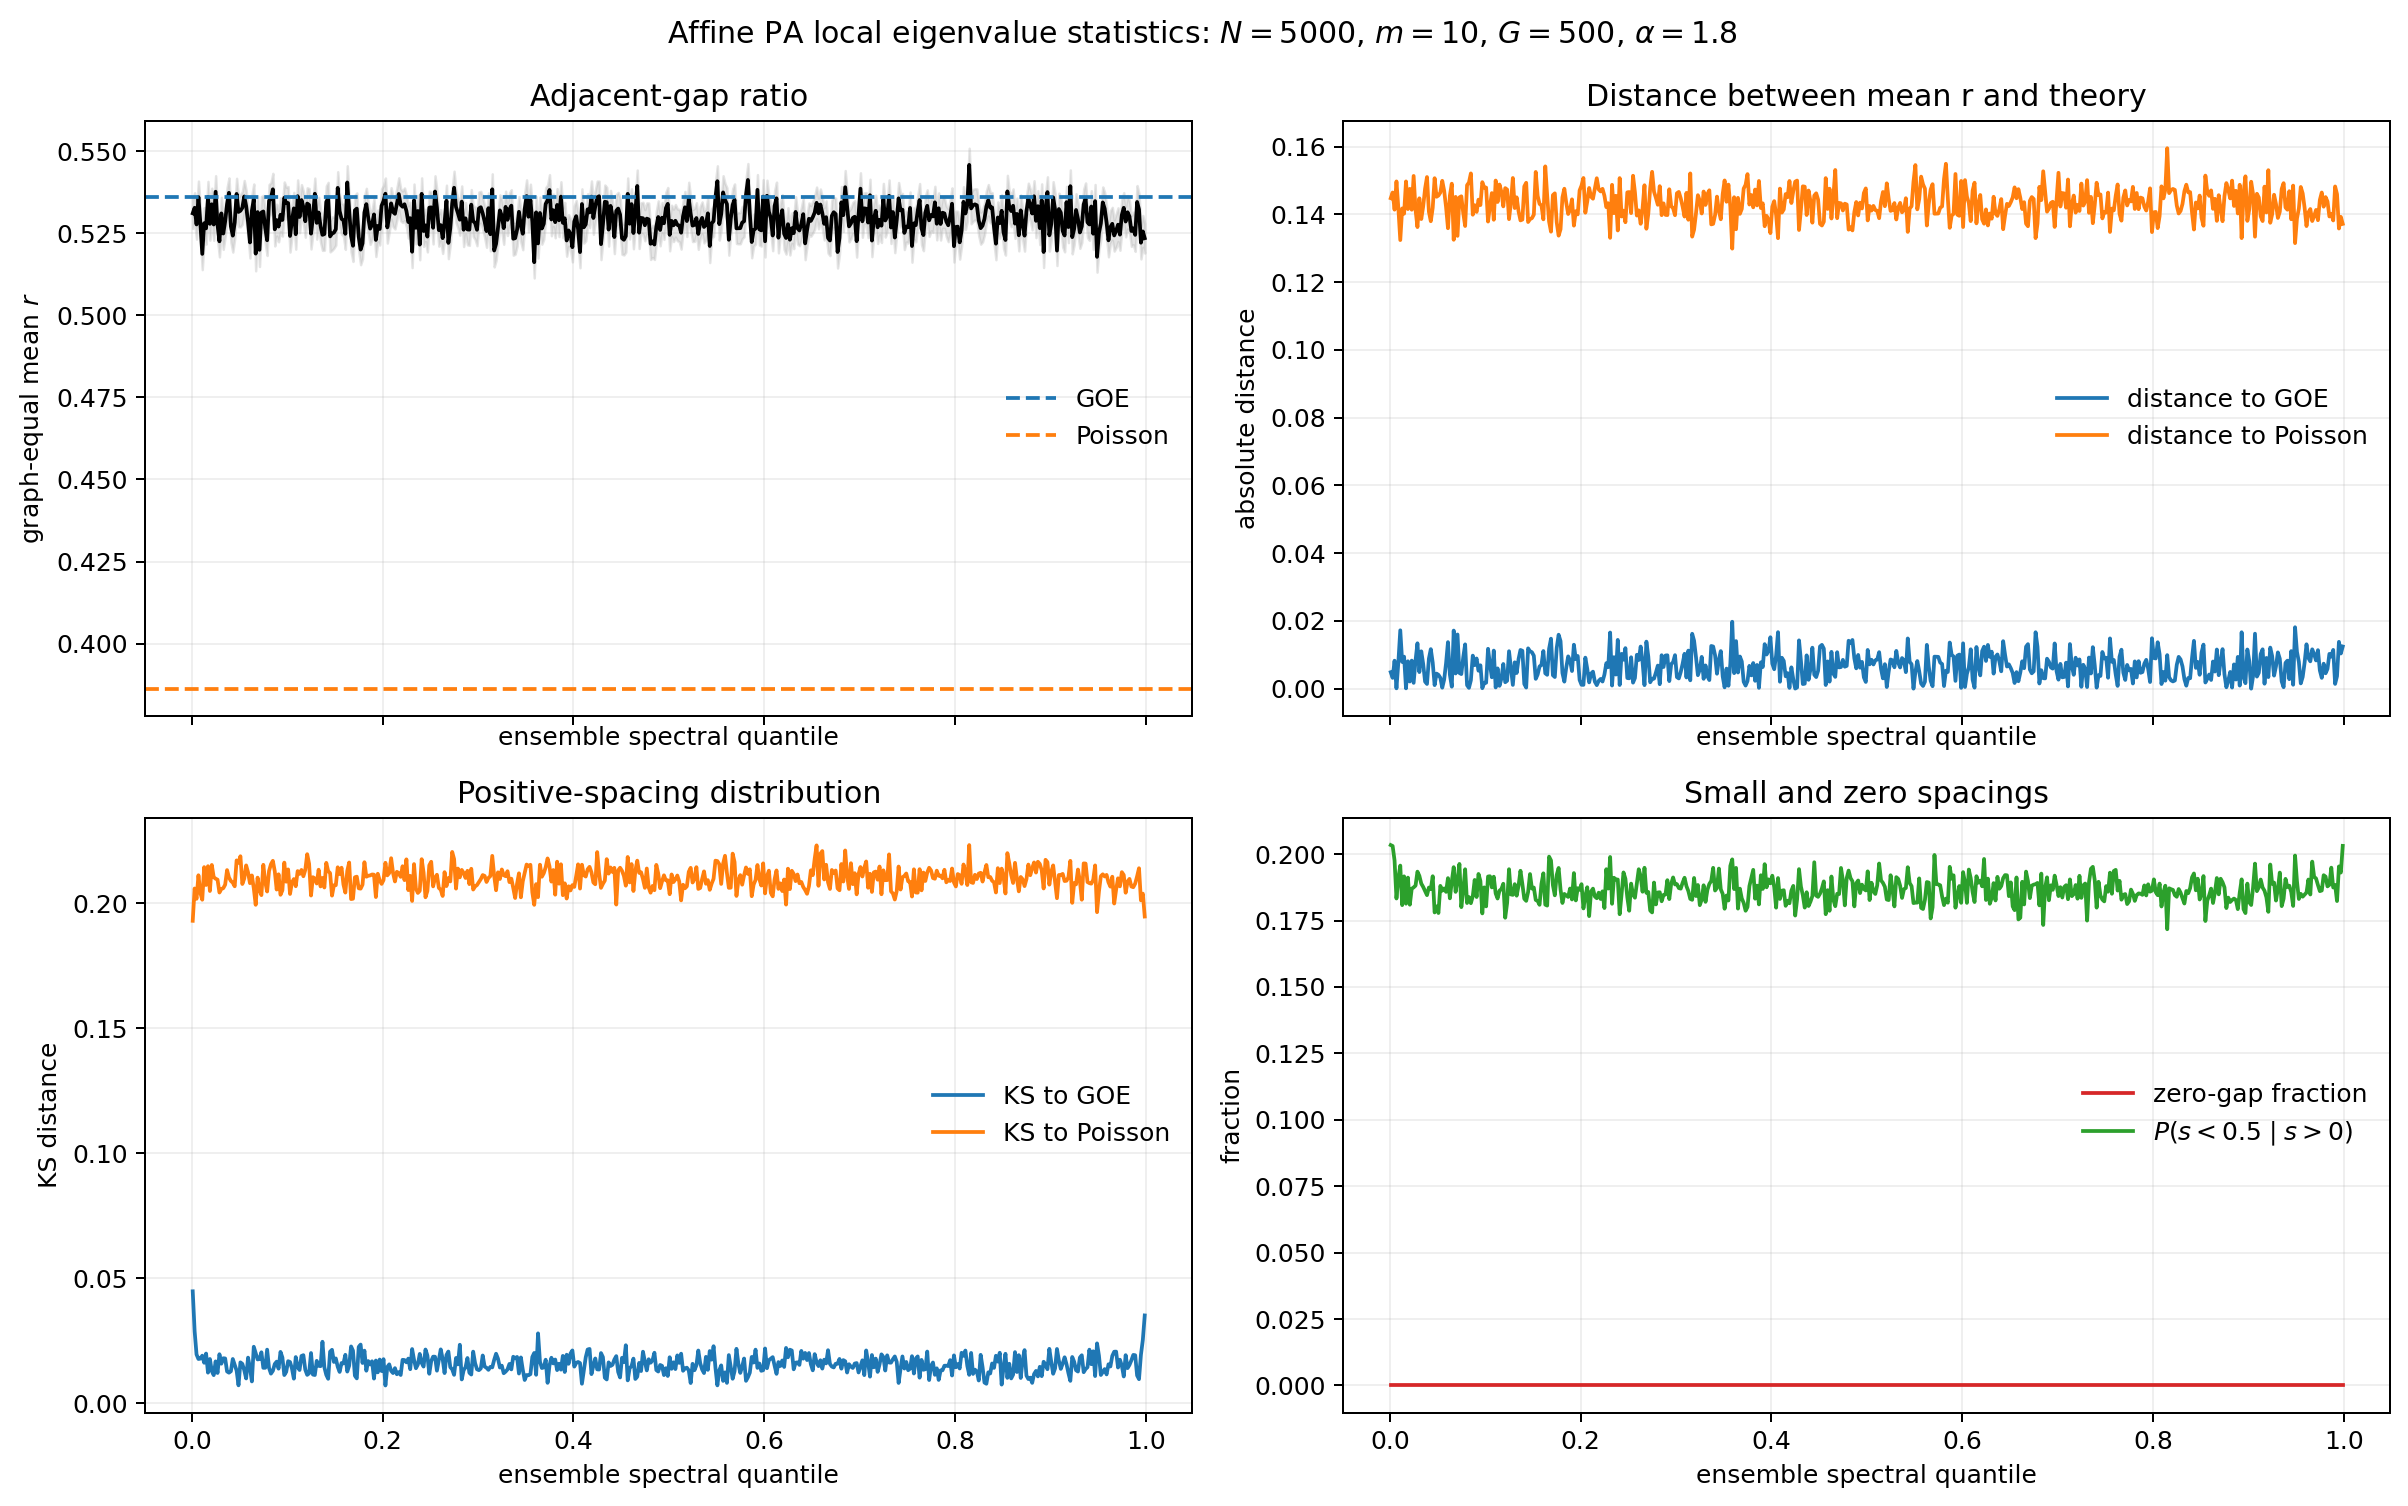

Data behind this chart, as committed beside it:
quantile, quantile_low, quantile_high, E_low, E_high, E_center, number_of_graphs, graphs_with_gap_ratios, number_of_gaps, number_of_positive_gaps, number_of_gap_ratios, number_of_positive_positive_gap_ratios, zero_gap_fraction, graph_equal_mean_gap_ratio, gap_ratio_standard_error, absolute_distance_mean_r_to_goe, absolute_distance_mean_r_to_poisson, graph_equal_mean_positive_positive_gap_r…, positive_positive_gap_ratio_standard_err…, positive_positive_ratio_graphs, pooled_mean_gap_ratio, pooled_mean_positive_positive_gap_ratio, KS_positive_spacings_to_GOE, KS_positive_spacings_to_Poisson
0.001, 0.0, 0.002, -24.42, -17.81, -19.24, 500, 500, 4508, 4508, 4008, 4008, 0.0, 0.531, 0.004578, 0.004852, 0.1448, 0.531, 0.004578, 500, 0.5307, 0.5307, 0.04472, 0.193
0.003, 0.002, 0.004, -17.81, -15.19, -16.42, 500, 500, 4506, 4506, 4006, 4006, 0.0, 0.5327, 0.004571, 0.003173, 0.1464, 0.5327, 0.004571, 500, 0.5308, 0.5308, 0.02874, 0.2059
0.005, 0.004, 0.006, -15.19, -13.43, -14.2, 500, 500, 4483, 4483, 3983, 3983, 0.0, 0.5277, 0.004466, 0.008245, 0.1414, 0.5277, 0.004466, 500, 0.5281, 0.5281, 0.01946, 0.2018
0.007, 0.006, 0.008, -13.43, -12.3, -12.81, 500, 500, 4506, 4506, 4006, 4006, 0.0, 0.536, 0.004873, 9.129991243350677e-05, 0.1497, 0.536, 0.004873, 500, 0.5355, 0.5355, 0.01763, 0.2112
0.009, 0.008, 0.01, -12.3, -11.5, -11.87, 500, 500, 4497, 4497, 3997, 3997, 0.0, 0.5281, 0.004671, 0.007849, 0.1418, 0.5281, 0.004671, 500, 0.5271, 0.5271, 0.0178, 0.2042
0.011, 0.01, 0.012, -11.5, -10.89, -11.18, 500, 500, 4497, 4497, 3997, 3997, 0.0, 0.5187, 0.004798, 0.01721, 0.1324, 0.5187, 0.004798, 500, 0.5184, 0.5184, 0.01897, 0.2014
0.013, 0.012, 0.014, -10.89, -10.4, -10.63, 500, 500, 4513, 4513, 4013, 4013, 0.0, 0.528, 0.004775, 0.007879, 0.1417, 0.528, 0.004775, 500, 0.5286, 0.5286, 0.01613, 0.2145
0.015, 0.014, 0.016, -10.4, -9.989, -10.18, 500, 500, 4498, 4498, 3998, 3998, 0.0, 0.5265, 0.004811, 0.009438, 0.1402, 0.5265, 0.004811, 500, 0.5256, 0.5256, 0.01983, 0.2073
0.017, 0.016, 0.018, -9.989, -9.641, -9.808, 500, 500, 4472, 4472, 3972, 3972, 0.0, 0.536, 0.004775, 8.722937455130086e-05, 0.1497, 0.536, 0.004775, 500, 0.5353, 0.5353, 0.01219, 0.2148
0.019, 0.018, 0.02, -9.641, -9.338, -9.483, 500, 500, 4525, 4525, 4025, 4025, 0.0, 0.5278, 0.004964, 0.00807, 0.1415, 0.5278, 0.004964, 500, 0.5271, 0.5271, 0.01764, 0.2049
0.021, 0.02, 0.022, -9.338, -9.07, -9.2, 500, 500, 4487, 4487, 3987, 3987, 0.0, 0.5338, 0.004909, 0.002108, 0.1475, 0.5338, 0.004909, 500, 0.5332, 0.5332, 0.01278, 0.2153
0.023, 0.022, 0.024, -9.07, -8.829, -8.947, 500, 500, 4509, 4509, 4009, 4009, 0.0, 0.5276, 0.00482, 0.008265, 0.1413, 0.5276, 0.00482, 500, 0.5279, 0.5279, 0.01119, 0.2105
0.025, 0.024, 0.026, -8.829, -8.613, -8.718, 500, 500, 4491, 4491, 3991, 3991, 0.0, 0.5376, 0.004887, 0.001706, 0.1513, 0.5376, 0.004887, 500, 0.5367, 0.5367, 0.0167, 0.2098
0.027, 0.026, 0.028, -8.613, -8.414, -8.512, 500, 500, 4475, 4475, 3975, 3975, 0.0, 0.5276, 0.004706, 0.008315, 0.1413, 0.5276, 0.004706, 500, 0.5279, 0.5279, 0.01205, 0.2095
0.029, 0.028, 0.03, -8.414, -8.231, -8.321, 500, 500, 4524, 4524, 4024, 4024, 0.0, 0.5225, 0.004745, 0.01338, 0.1362, 0.5225, 0.004745, 500, 0.522, 0.522, 0.01956, 0.2043
0.031, 0.03, 0.032, -8.231, -8.062, -8.145, 500, 500, 4514, 4514, 4014, 4014, 0.0, 0.531, 0.0049, 0.004888, 0.1447, 0.531, 0.0049, 500, 0.5325, 0.5325, 0.01576, 0.2057
0.033, 0.032, 0.034, -8.062, -7.905, -7.982, 500, 500, 4478, 4478, 3978, 3978, 0.0, 0.5249, 0.004823, 0.01101, 0.1386, 0.5249, 0.004823, 500, 0.5248, 0.5248, 0.01794, 0.206
0.035, 0.034, 0.036, -7.905, -7.759, -7.831, 500, 500, 4492, 4492, 3992, 3992, 0.0, 0.5286, 0.004699, 0.007303, 0.1423, 0.5286, 0.004699, 500, 0.5286, 0.5286, 0.01787, 0.2075
0.037, 0.036, 0.038, -7.759, -7.621, -7.689, 500, 500, 4498, 4498, 3998, 3998, 0.0, 0.5338, 0.005051, 0.002066, 0.1475, 0.5338, 0.005051, 500, 0.5339, 0.5339, 0.01265, 0.2133
0.039, 0.038, 0.04, -7.621, -7.491, -7.555, 500, 500, 4497, 4497, 3997, 3997, 0.0, 0.5373, 0.004535, 0.00138, 0.151, 0.5373, 0.004535, 500, 0.5378, 0.5378, 0.01216, 0.2103
0.041, 0.04, 0.042, -7.491, -7.368, -7.429, 500, 500, 4487, 4487, 3987, 3987, 0.0, 0.5271, 0.004772, 0.008829, 0.1408, 0.5271, 0.004772, 500, 0.5266, 0.5266, 0.01273, 0.2089
0.043, 0.042, 0.044, -7.368, -7.251, -7.309, 500, 500, 4523, 4523, 4023, 4023, 0.0, 0.5242, 0.005, 0.01166, 0.1379, 0.5242, 0.005, 500, 0.5239, 0.5239, 0.01765, 0.2082
0.045, 0.044, 0.046, -7.251, -7.14, -7.195, 500, 500, 4497, 4497, 3997, 3997, 0.0, 0.5282, 0.00489, 0.007692, 0.1419, 0.5282, 0.00489, 500, 0.5272, 0.5272, 0.01528, 0.2068
0.047, 0.046, 0.048, -7.14, -7.033, -7.086, 500, 500, 4493, 4493, 3993, 3993, 0.0, 0.5369, 0.00477, 0.001042, 0.1506, 0.5369, 0.00477, 500, 0.5368, 0.5368, 0.013, 0.2172
0.049, 0.048, 0.05, -7.033, -6.932, -6.982, 500, 500, 4508, 4508, 4008, 4008, 0.0, 0.5315, 0.004504, 0.004442, 0.1452, 0.5315, 0.004504, 500, 0.5317, 0.5317, 0.00711, 0.2162
0.051, 0.05, 0.052, -6.932, -6.835, -6.883, 500, 500, 4493, 4493, 3993, 3993, 0.0, 0.5318, 0.004904, 0.004074, 0.1455, 0.5318, 0.004904, 500, 0.5321, 0.5321, 0.01629, 0.2188
0.053, 0.052, 0.054, -6.835, -6.741, -6.787, 500, 500, 4472, 4472, 3972, 3972, 0.0, 0.5327, 0.004967, 0.003191, 0.1464, 0.5327, 0.004967, 500, 0.5324, 0.5324, 0.01571, 0.2077
0.055, 0.054, 0.056, -6.741, -6.651, -6.696, 500, 500, 4489, 4489, 3989, 3989, 0.0, 0.5362, 0.004871, 0.0002742, 0.1499, 0.5362, 0.004871, 500, 0.5362, 0.5362, 0.0132, 0.2099
0.057, 0.056, 0.058, -6.651, -6.565, -6.608, 500, 500, 4506, 4506, 4006, 4006, 0.0, 0.5332, 0.004761, 0.002667, 0.1469, 0.5332, 0.004761, 500, 0.5332, 0.5332, 0.009844, 0.2152
0.059, 0.058, 0.06, -6.565, -6.481, -6.523, 500, 500, 4521, 4521, 4021, 4021, 0.0, 0.5284, 0.004763, 0.007495, 0.1421, 0.5284, 0.004763, 500, 0.5276, 0.5276, 0.01819, 0.2123
0.061, 0.06, 0.062, -6.481, -6.401, -6.441, 500, 500, 4472, 4472, 3972, 3972, 0.0, 0.5222, 0.004746, 0.01372, 0.1359, 0.5222, 0.004746, 500, 0.5226, 0.5226, 0.01414, 0.208
0.063, 0.062, 0.064, -6.401, -6.322, -6.361, 500, 500, 4499, 4499, 3999, 3999, 0.0, 0.5318, 0.004906, 0.004105, 0.1455, 0.5318, 0.004906, 500, 0.5314, 0.5314, 0.008671, 0.2111
0.065, 0.064, 0.066, -6.322, -6.247, -6.284, 500, 500, 4511, 4511, 4011, 4011, 0.0, 0.5353, 0.004653, 0.0005806, 0.149, 0.5353, 0.004653, 500, 0.5354, 0.5354, 0.02255, 0.206
0.067, 0.066, 0.068, -6.247, -6.173, -6.21, 500, 500, 4449, 4449, 3949, 3949, 0.0, 0.5188, 0.005244, 0.01713, 0.1325, 0.5188, 0.005244, 500, 0.518, 0.518, 0.01997, 0.1994
0.069, 0.068, 0.07, -6.173, -6.102, -6.137, 500, 500, 4521, 4521, 4021, 4021, 0.0, 0.5314, 0.004967, 0.004475, 0.1451, 0.5314, 0.004967, 500, 0.5309, 0.5309, 0.01747, 0.2103
0.071, 0.07, 0.072, -6.102, -6.032, -6.067, 500, 500, 4492, 4492, 3992, 3992, 0.0, 0.5199, 0.005073, 0.01598, 0.1336, 0.5199, 0.005073, 500, 0.5208, 0.5208, 0.01761, 0.2052
0.073, 0.072, 0.074, -6.032, -5.965, -5.998, 500, 500, 4498, 4498, 3998, 3998, 0.0, 0.5313, 0.004899, 0.00462, 0.145, 0.5313, 0.004899, 500, 0.5317, 0.5317, 0.02034, 0.2033
0.075, 0.074, 0.076, -5.965, -5.899, -5.932, 500, 500, 4493, 4493, 3993, 3993, 0.0, 0.5316, 0.004893, 0.004294, 0.1453, 0.5316, 0.004893, 500, 0.5315, 0.5315, 0.01412, 0.2154
0.077, 0.076, 0.078, -5.899, -5.835, -5.867, 500, 500, 4488, 4488, 3988, 3988, 0.0, 0.5267, 0.004939, 0.009234, 0.1404, 0.5267, 0.004939, 500, 0.5259, 0.5259, 0.01412, 0.2086
0.079, 0.078, 0.08, -5.835, -5.772, -5.803, 500, 500, 4498, 4498, 3998, 3998, 0.0, 0.5228, 0.00464, 0.01307, 0.1365, 0.5228, 0.00464, 500, 0.523, 0.523, 0.02138, 0.2047
0.081, 0.08, 0.082, -5.772, -5.711, -5.741, 500, 500, 4488, 4488, 3988, 3988, 0.0, 0.5349, 0.004926, 0.001023, 0.1486, 0.5349, 0.004926, 500, 0.5353, 0.5353, 0.01406, 0.2129
0.083, 0.082, 0.084, -5.711, -5.651, -5.681, 500, 500, 4520, 4520, 4020, 4020, 0.0, 0.5357, 0.0047, 0.0002274, 0.1494, 0.5357, 0.0047, 500, 0.5357, 0.5357, 0.01179, 0.2156
0.085, 0.084, 0.086, -5.651, -5.593, -5.622, 500, 500, 4484, 4484, 3984, 3984, 0.0, 0.5384, 0.004864, 0.002453, 0.1521, 0.5384, 0.004864, 500, 0.5382, 0.5382, 0.0129, 0.217
0.087, 0.086, 0.088, -5.593, -5.535, -5.564, 500, 500, 4485, 4485, 3985, 3985, 0.0, 0.5262, 0.005055, 0.009736, 0.1399, 0.5262, 0.005055, 500, 0.5271, 0.5271, 0.01563, 0.2128
0.089, 0.088, 0.09, -5.535, -5.479, -5.507, 500, 500, 4509, 4509, 4009, 4009, 0.0, 0.529, 0.004847, 0.006927, 0.1427, 0.529, 0.004847, 500, 0.5283, 0.5283, 0.01658, 0.2055
0.091, 0.09, 0.092, -5.479, -5.425, -5.452, 500, 500, 4487, 4487, 3987, 3987, 0.0, 0.527, 0.004622, 0.008906, 0.1407, 0.527, 0.004622, 500, 0.5274, 0.5274, 0.01377, 0.2116
0.093, 0.092, 0.094, -5.425, -5.371, -5.398, 500, 500, 4508, 4508, 4008, 4008, 0.0, 0.5306, 0.005144, 0.005285, 0.1443, 0.5306, 0.005144, 500, 0.531, 0.531, 0.02049, 0.2034
0.095, 0.094, 0.096, -5.371, -5.318, -5.344, 500, 500, 4487, 4487, 3987, 3987, 0.0, 0.529, 0.004889, 0.006895, 0.1427, 0.529, 0.004889, 500, 0.5285, 0.5285, 0.01825, 0.2052
0.097, 0.096, 0.098, -5.318, -5.266, -5.292, 500, 500, 4502, 4502, 4002, 4002, 0.0, 0.5358, 0.00481, 0.0001236, 0.1495, 0.5358, 0.00481, 500, 0.5358, 0.5358, 0.01122, 0.2163
0.099, 0.098, 0.1, -5.266, -5.215, -5.241, 500, 500, 4491, 4491, 3991, 3991, 0.0, 0.5342, 0.004843, 0.001749, 0.1479, 0.5342, 0.004843, 500, 0.5335, 0.5335, 0.0125, 0.2086
0.101, 0.1, 0.102, -5.215, -5.165, -5.19, 500, 500, 4497, 4497, 3997, 3997, 0.0, 0.5342, 0.005008, 0.00173, 0.1479, 0.5342, 0.005008, 500, 0.5343, 0.5343, 0.01677, 0.2136
0.103, 0.102, 0.104, -5.165, -5.116, -5.141, 500, 500, 4494, 4494, 3994, 3994, 0.0, 0.5241, 0.004902, 0.01176, 0.1378, 0.5241, 0.004902, 500, 0.5243, 0.5243, 0.01643, 0.2037
0.105, 0.104, 0.106, -5.116, -5.068, -5.092, 500, 500, 4518, 4518, 4018, 4018, 0.0, 0.5288, 0.004872, 0.007144, 0.1425, 0.5288, 0.004872, 500, 0.5286, 0.5286, 0.01388, 0.2083
0.107, 0.106, 0.108, -5.068, -5.02, -5.044, 500, 500, 4470, 4470, 3970, 3970, 0.0, 0.5325, 0.004879, 0.003356, 0.1462, 0.5325, 0.004879, 500, 0.5334, 0.5334, 0.009778, 0.2097
0.109, 0.108, 0.11, -5.02, -4.973, -4.997, 500, 500, 4517, 4517, 4017, 4017, 0.0, 0.5247, 0.004559, 0.01122, 0.1384, 0.5247, 0.004559, 500, 0.5239, 0.5239, 0.01841, 0.2068
0.111, 0.11, 0.112, -4.973, -4.927, -4.95, 500, 500, 4476, 4476, 3976, 3976, 0.0, 0.5362, 0.00496, 0.0003497, 0.15, 0.5362, 0.00496, 500, 0.5361, 0.5361, 0.01449, 0.2129
0.113, 0.112, 0.114, -4.927, -4.882, -4.904, 500, 500, 4501, 4501, 4001, 4001, 0.0, 0.5299, 0.004792, 0.005976, 0.1436, 0.5299, 0.004792, 500, 0.5291, 0.5291, 0.01323, 0.2117
0.115, 0.114, 0.116, -4.882, -4.837, -4.859, 500, 500, 4483, 4483, 3983, 3983, 0.0, 0.5351, 0.004689, 0.0008203, 0.1488, 0.5351, 0.004689, 500, 0.536, 0.536, 0.01885, 0.2133
0.117, 0.116, 0.118, -4.837, -4.793, -4.815, 500, 500, 4501, 4501, 4001, 4001, 0.0, 0.533, 0.004793, 0.002947, 0.1467, 0.533, 0.004793, 500, 0.5327, 0.5327, 0.01918, 0.2108
0.119, 0.118, 0.12, -4.793, -4.749, -4.771, 500, 500, 4543, 4543, 4043, 4043, 0.0, 0.5286, 0.004865, 0.007269, 0.1423, 0.5286, 0.004865, 500, 0.529, 0.529, 0.01336, 0.2134
... 440 more rows
